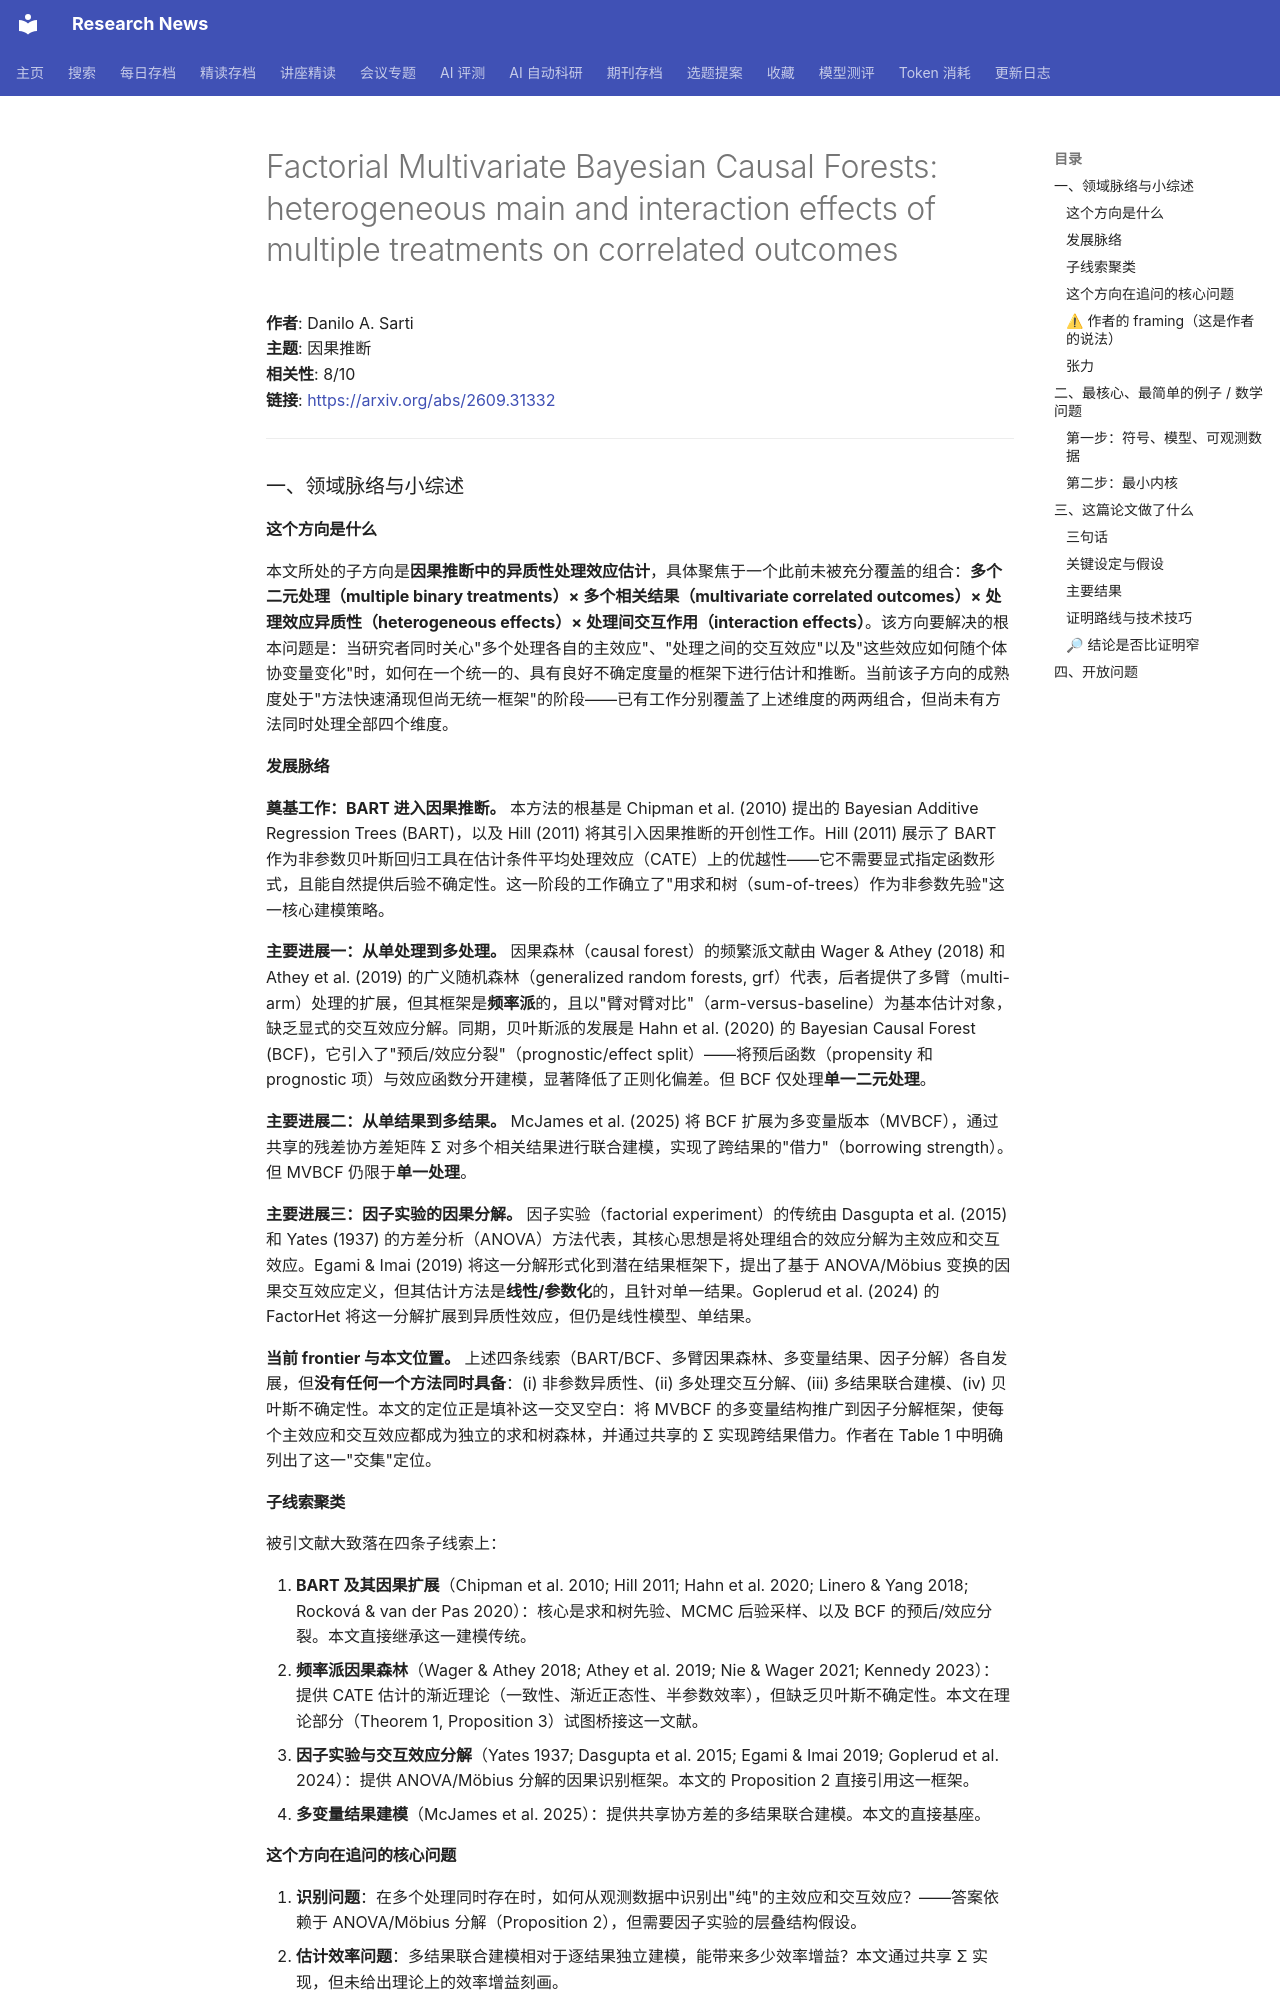

repository: cxy0714/research-news · page: deep_reads/2026-09-28-2609.31332/index.html · generator: mkdocs

# Factorial Multivariate Bayesian Causal Forests: heterogeneous main and interaction effects of multiple treatments on correlated outcomes

**作者**: Danilo A. Sarti  
**主题**: 因果推断  
**相关性**: 8/10  
**链接**: <https://arxiv.org/abs/2609.31332>

---

### 一、领域脉络与小综述

#### 这个方向是什么

本文所处的子方向是**因果推断中的异质性处理效应估计**，具体聚焦于一个此前未被充分覆盖的组合：**多个二元处理（multiple binary treatments）× 多个相关结果（multivariate correlated outcomes）× 处理效应异质性（heterogeneous effects）× 处理间交互作用（interaction effects）**。该方向要解决的根本问题是：当研究者同时关心"多个处理各自的主效应"、"处理之间的交互效应"以及"这些效应如何随个体协变量变化"时，如何在一个统一的、具有良好不确定度量的框架下进行估计和推断。当前该子方向的成熟度处于"方法快速涌现但尚无统一框架"的阶段——已有工作分别覆盖了上述维度的两两组合，但尚未有方法同时处理全部四个维度。

#### 发展脉络

**奠基工作：BART 进入因果推断。** 本方法的根基是 Chipman et al. (2010) 提出的 Bayesian Additive Regression Trees (BART)，以及 Hill (2011) 将其引入因果推断的开创性工作。Hill (2011) 展示了 BART 作为非参数贝叶斯回归工具在估计条件平均处理效应（CATE）上的优越性——它不需要显式指定函数形式，且能自然提供后验不确定性。这一阶段的工作确立了"用求和树（sum-of-trees）作为非参数先验"这一核心建模策略。

**主要进展一：从单处理到多处理。** 因果森林（causal forest）的频繁派文献由 Wager & Athey (2018) 和 Athey et al. (2019) 的广义随机森林（generalized random forests, grf）代表，后者提供了多臂（multi-arm）处理的扩展，但其框架是**频率派**的，且以"臂对臂对比"（arm-versus-baseline）为基本估计对象，缺乏显式的交互效应分解。同期，贝叶斯派的发展是 Hahn et al. (2020) 的 Bayesian Causal Forest (BCF)，它引入了"预后/效应分裂"（prognostic/effect split）——将预后函数（propensity 和 prognostic 项）与效应函数分开建模，显著降低了正则化偏差。但 BCF 仅处理**单一二元处理**。

**主要进展二：从单结果到多结果。** McJames et al. (2025) 将 BCF 扩展为多变量版本（MVBCF），通过共享的残差协方差矩阵 Σ 对多个相关结果进行联合建模，实现了跨结果的"借力"（borrowing strength）。但 MVBCF 仍限于**单一处理**。

**主要进展三：因子实验的因果分解。** 因子实验（factorial experiment）的传统由 Dasgupta et al. (2015) 和 Yates (1937) 的方差分析（ANOVA）方法代表，其核心思想是将处理组合的效应分解为主效应和交互效应。Egami & Imai (2019) 将这一分解形式化到潜在结果框架下，提出了基于 ANOVA/Möbius 变换的因果交互效应定义，但其估计方法是**线性/参数化**的，且针对单一结果。Goplerud et al. (2024) 的 FactorHet 将这一分解扩展到异质性效应，但仍是线性模型、单结果。

**当前 frontier 与本文位置。** 上述四条线索（BART/BCF、多臂因果森林、多变量结果、因子分解）各自发展，但**没有任何一个方法同时具备**：(i) 非参数异质性、(ii) 多处理交互分解、(iii) 多结果联合建模、(iv) 贝叶斯不确定性。本文的定位正是填补这一交叉空白：将 MVBCF 的多变量结构推广到因子分解框架，使每个主效应和交互效应都成为独立的求和树森林，并通过共享的 Σ 实现跨结果借力。作者在 Table 1 中明确列出了这一"交集"定位。

#### 子线索聚类

被引文献大致落在四条子线索上：

1. **BART 及其因果扩展**（Chipman et al. 2010; Hill 2011; Hahn et al. 2020; Linero & Yang 2018; Rocková & van der Pas 2020）：核心是求和树先验、MCMC 后验采样、以及 BCF 的预后/效应分裂。本文直接继承这一建模传统。
2. **频率派因果森林**（Wager & Athey 2018; Athey et al. 2019; Nie & Wager 2021; Kennedy 2023）：提供 CATE 估计的渐近理论（一致性、渐近正态性、半参数效率），但缺乏贝叶斯不确定性。本文在理论部分（Theorem 1, Proposition 3）试图桥接这一文献。
3. **因子实验与交互效应分解**（Yates 1937; Dasgupta et al. 2015; Egami & Imai 2019; Goplerud et al. 2024）：提供 ANOVA/Möbius 分解的因果识别框架。本文的 Proposition 2 直接引用这一框架。
4. **多变量结果建模**（McJames et al. 2025）：提供共享协方差的多结果联合建模。本文的直接基座。
